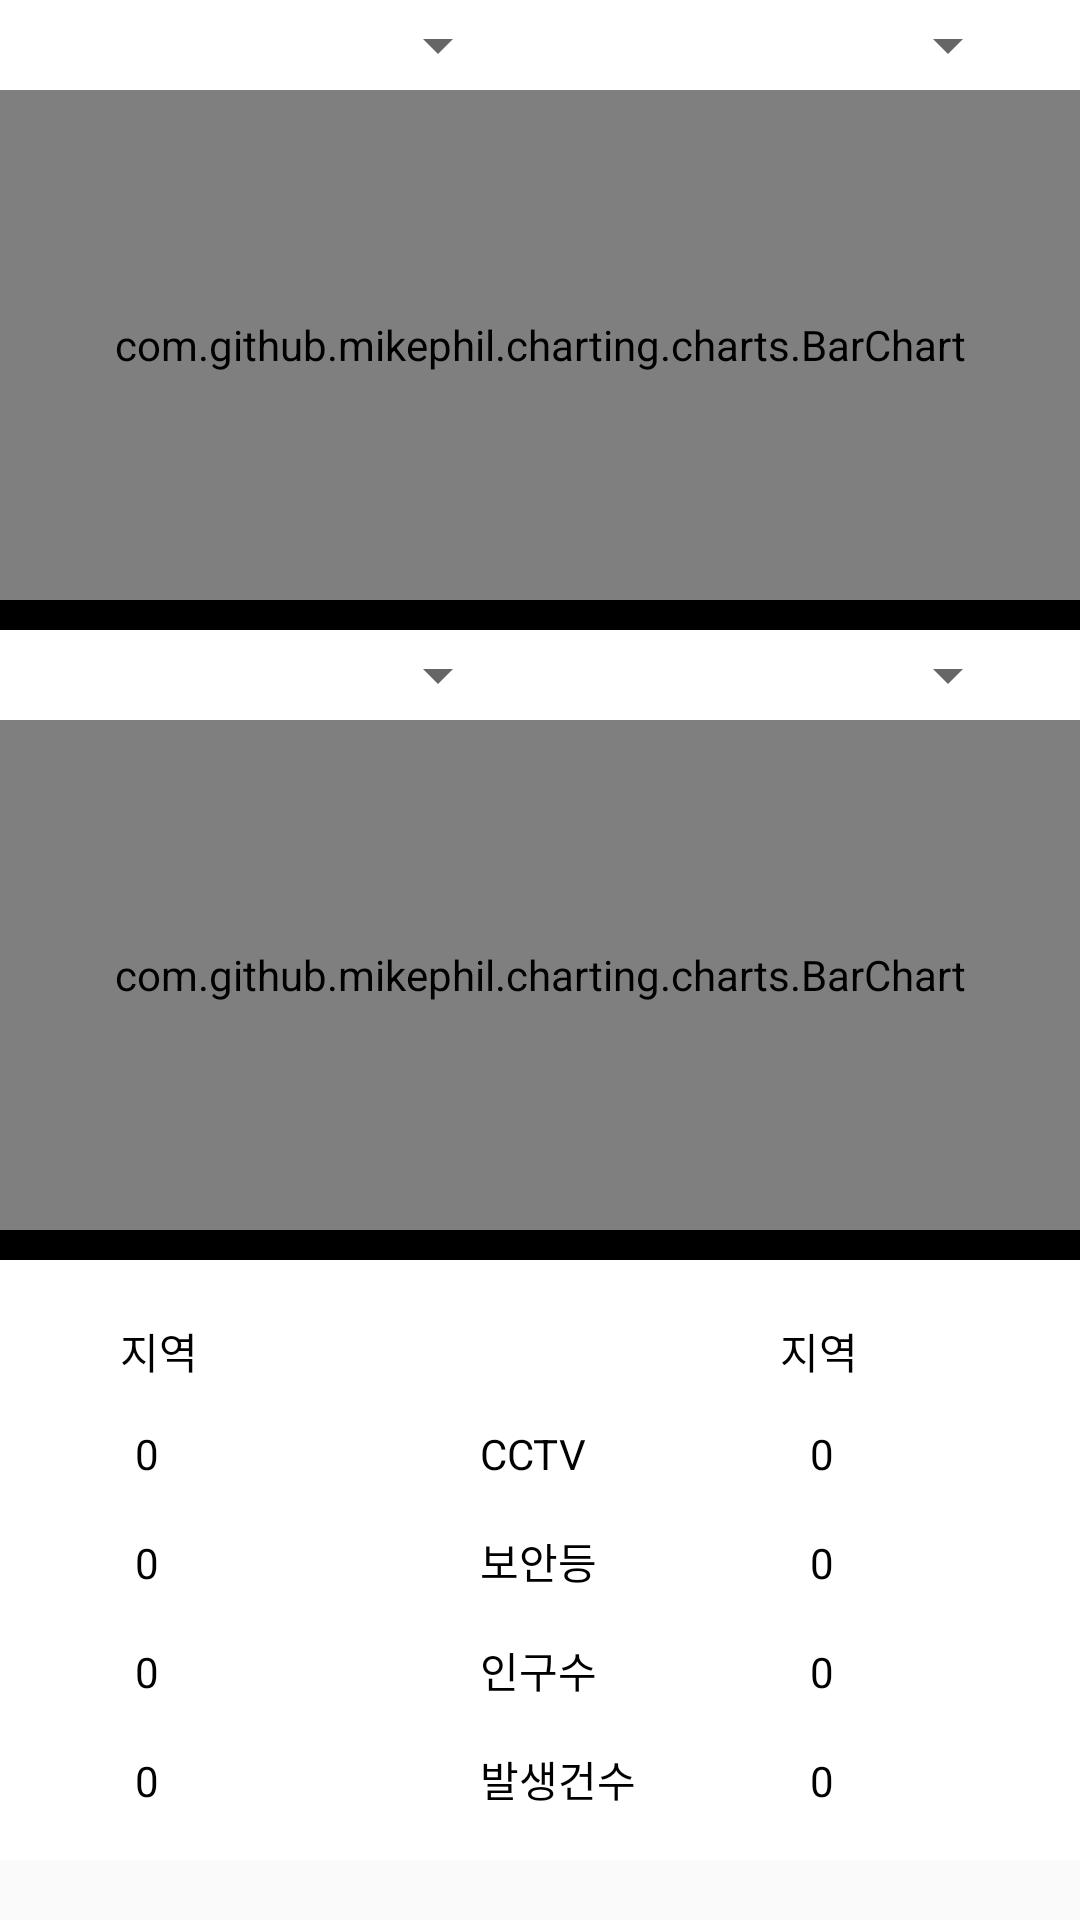

Layout XML and referenced resources for this Android screen:
<!-- AndroidManifest.xml: application theme AppTheme -->
<!-- res/layout/activity_graph3.xml -->
<?xml version="1.0" encoding="utf-8"?>

<android.support.constraint.ConstraintLayout xmlns:android="http://schemas.android.com/apk/res/android"
    xmlns:app="http://schemas.android.com/apk/res-auto"
    xmlns:tools="http://schemas.android.com/tools"
    android:layout_width="match_parent"
    android:layout_height="match_parent"
    tools:context="com.example.jgh.myapplication.Activity.Graph3">

    <LinearLayout

        xmlns:android="http://schemas.android.com/apk/res/android"

        xmlns:tools="http://schemas.android.com/tools"

        android:layout_width="match_parent"

        android:layout_height="match_parent"

        android:orientation="vertical">
        <LinearLayout
            android:id="@+id/mainLayout"
            android:layout_width="fill_parent"
            android:layout_height="200dp"
            android:layout_column="0"
            android:layout_row="0"
            android:orientation="vertical"
            android:background="#FFFFFF">
            <GridLayout
                android:layout_width="fill_parent"
                android:layout_height="wrap_content">
                <Spinner
                    android:id="@+id/sin_capital1"
                    android:layout_column="0"
                    android:layout_width="170dp"
                    android:layout_height="30dp"
                    app:layout_constraintLeft_toRightOf="parent"></Spinner>
                <Spinner
                    android:id="@+id/sin_local1"
                    android:layout_column="1"
                    android:layout_width="170dp"
                    android:layout_height="30dp"
                    app:layout_constraintLeft_toRightOf="parent"></Spinner>

            </GridLayout>
            <com.github.mikephil.charting.charts.BarChart
                android:id="@+id/chart1"
                android:layout_width="fill_parent"
                android:layout_height="fill_parent"
                ></com.github.mikephil.charting.charts.BarChart>
        </LinearLayout>
        <LinearLayout
            android:layout_width="fill_parent"
            android:layout_height="10dp"
            android:layout_column="0"
            android:layout_row="1"
            android:orientation="vertical"
            android:background="#000000">
        </LinearLayout>
        <LinearLayout
            android:id="@+id/mainLayout1"
            android:layout_width="fill_parent"
            android:layout_height="200dp"
            android:layout_column="0"
            android:layout_row="2"
            android:orientation="vertical"
            android:background="#FFFFFF">
            <GridLayout
                android:layout_width="fill_parent"
                android:layout_height="wrap_content">
                <Spinner
                    android:id="@+id/sin_capital2"
                    android:layout_column="0"
                    android:layout_width="170dp"
                    android:layout_height="30dp"
                    app:layout_constraintLeft_toRightOf="parent"></Spinner>
                <Spinner
                    android:id="@+id/sin_local2"
                    android:layout_column="1"
                    android:layout_width="170dp"
                    android:layout_height="30dp"
                    app:layout_constraintLeft_toRightOf="parent"></Spinner>


            </GridLayout>
            <com.github.mikephil.charting.charts.BarChart
                android:id="@+id/chart2"
                android:layout_width="fill_parent"
                android:layout_height="fill_parent"
                ></com.github.mikephil.charting.charts.BarChart>
        </LinearLayout>
        <LinearLayout
            android:layout_width="fill_parent"
            android:layout_height="10dp"
            android:layout_column="0"
            android:layout_row="3"
            android:orientation="vertical"
            android:background="#000000"/>
        <LinearLayout
            android:id="@+id/mainLayout2"
            android:layout_width="fill_parent"
            android:layout_height="200dp"
            android:layout_column="0"
            android:layout_row="4"
            android:orientation="vertical"
            android:background="#FFFFFF">
            <GridLayout
                android:layout_width="fill_parent"
                android:layout_height="192dp"
                android:layout_column="3"
                android:layout_row ="5">
                <TextView
                    android:id="@+id/local3"
                    android:layout_rowSpan="10"
                    android:layout_width="70dp"
                    android:layout_height="25dp"
                    android:layout_marginTop="20dp"
                    android:layout_marginLeft="40dp"
                    android:textColor="#000000"
                    android:layout_column="0"
                    android:layout_row="0"
                    android:text="지역" />
                <TextView
                    android:id="@+id/local4"
                    android:layout_width="70dp"
                    android:layout_height="25dp"
                    android:layout_marginTop="20dp"
                    android:layout_marginLeft="150dp"
                    android:textColor="#000000"
                    android:layout_column="1"
                    android:layout_row="0"
                    android:text="지역" />
                <TextView
                    android:id="@+id/cctv1"
                    android:layout_width="60dp"
                    android:layout_height="25dp"
                    android:layout_marginTop="10dp"
                    android:layout_marginLeft="45dp"
                    android:textColor="#000000"
                    android:layout_column="0"
                    android:layout_row="1"
                    android:text="0" />
                <TextView
                    android:layout_width="60dp"
                    android:layout_height="25dp"
                    android:layout_marginTop="10dp"
                    android:layout_marginLeft="50dp"
                    android:textColor="#000000"
                    android:layout_column="1"
                    android:layout_row="1"
                    android:text="CCTV" />
                <TextView
                    android:id="@+id/cctv2"
                    android:layout_width="60dp"
                    android:layout_height="25dp"
                    android:layout_marginTop="10dp"
                    android:layout_marginLeft="160dp"
                    android:textColor="#000000"
                    android:layout_column="1"
                    android:layout_row="1"
                    android:text="0" />
                <TextView
                    android:id="@+id/lamp1"
                    android:layout_width="60dp"
                    android:layout_height="25dp"
                    android:layout_marginTop="10dp"
                    android:layout_marginLeft="45dp"
                    android:textColor="#000000"
                    android:layout_column="0"
                    android:layout_row="2"
                    android:text="0" />
                <TextView
                    android:layout_width="60dp"
                    android:layout_height="25dp"
                    android:layout_marginTop="10dp"
                    android:layout_column="1"
                    android:layout_marginLeft="50dp"
                    android:textColor="#000000"
                    android:layout_row="2"
                    android:text="보안등" />
                <TextView
                    android:id="@+id/lamp2"
                    android:layout_width="60dp"
                    android:layout_height="25dp"
                    android:layout_marginTop="10dp"
                    android:layout_marginLeft="160dp"
                    android:textColor="#000000"
                    android:layout_column="1"
                    android:layout_row="2"
                    android:text="0" />
                <TextView
                    android:id="@+id/population1"
                    android:layout_width="60dp"
                    android:layout_height="25dp"
                    android:layout_marginTop="10dp"
                    android:layout_marginLeft="45dp"
                    android:textColor="#000000"
                    android:layout_column="0"
                    android:layout_row="3"
                    android:text="0" />
                <TextView
                    android:layout_width="60dp"
                    android:layout_height="25dp"
                    android:layout_marginTop="10dp"
                    android:layout_column="1"
                    android:layout_marginLeft="50dp"
                    android:textColor="#000000"
                    android:layout_row="3"
                    android:text="인구수" />
                <TextView
                    android:id="@+id/population2"
                    android:layout_width="60dp"
                    android:layout_height="25dp"
                    android:layout_marginTop="10dp"
                    android:layout_marginLeft="160dp"
                    android:textColor="#000000"
                    android:layout_column="1"
                    android:layout_row="3"
                    android:text="0" />
                <TextView
                    android:id="@+id/crime1"
                    android:layout_width="60dp"
                    android:layout_height="25dp"
                    android:layout_marginTop="10dp"
                    android:layout_marginLeft="45dp"
                    android:textColor="#000000"
                    android:layout_column="0"
                    android:layout_row="4"
                    android:text="0" />
                <TextView
                    android:layout_width="60dp"
                    android:layout_height="25dp"
                    android:layout_marginTop="10dp"
                    android:textColor="#000000"
                    android:layout_column="1"
                    android:layout_marginLeft="50dp"
                    android:layout_row="4"
                    android:text="발생건수" />
                <TextView
                    android:id="@+id/crime2"
                    android:layout_width="60dp"
                    android:layout_height="25dp"
                    android:layout_marginTop="10dp"
                    android:layout_marginLeft="160dp"
                    android:textColor="#000000"
                    android:layout_column="1"
                    android:layout_row="4"
                    android:text="0" />
            </GridLayout>

        </LinearLayout>

    </LinearLayout>
</android.support.constraint.ConstraintLayout>
<!-- resources referenced by this layout -->
<resources>
  <style name="AppTheme" parent="Theme.AppCompat.Light.DarkActionBar">
          
          <item name="colorPrimary">@color/colorPrimary</item>
          <item name="colorPrimaryDark">@color/colorPrimaryDark</item>
          <item name="colorAccent">@color/colorAccent</item>
      </style>
  <color name="colorPrimary">#4C4C4C</color>
  <color name="colorPrimaryDark">#303F9F</color>
  <color name="colorAccent">#FF4081</color>
</resources>
